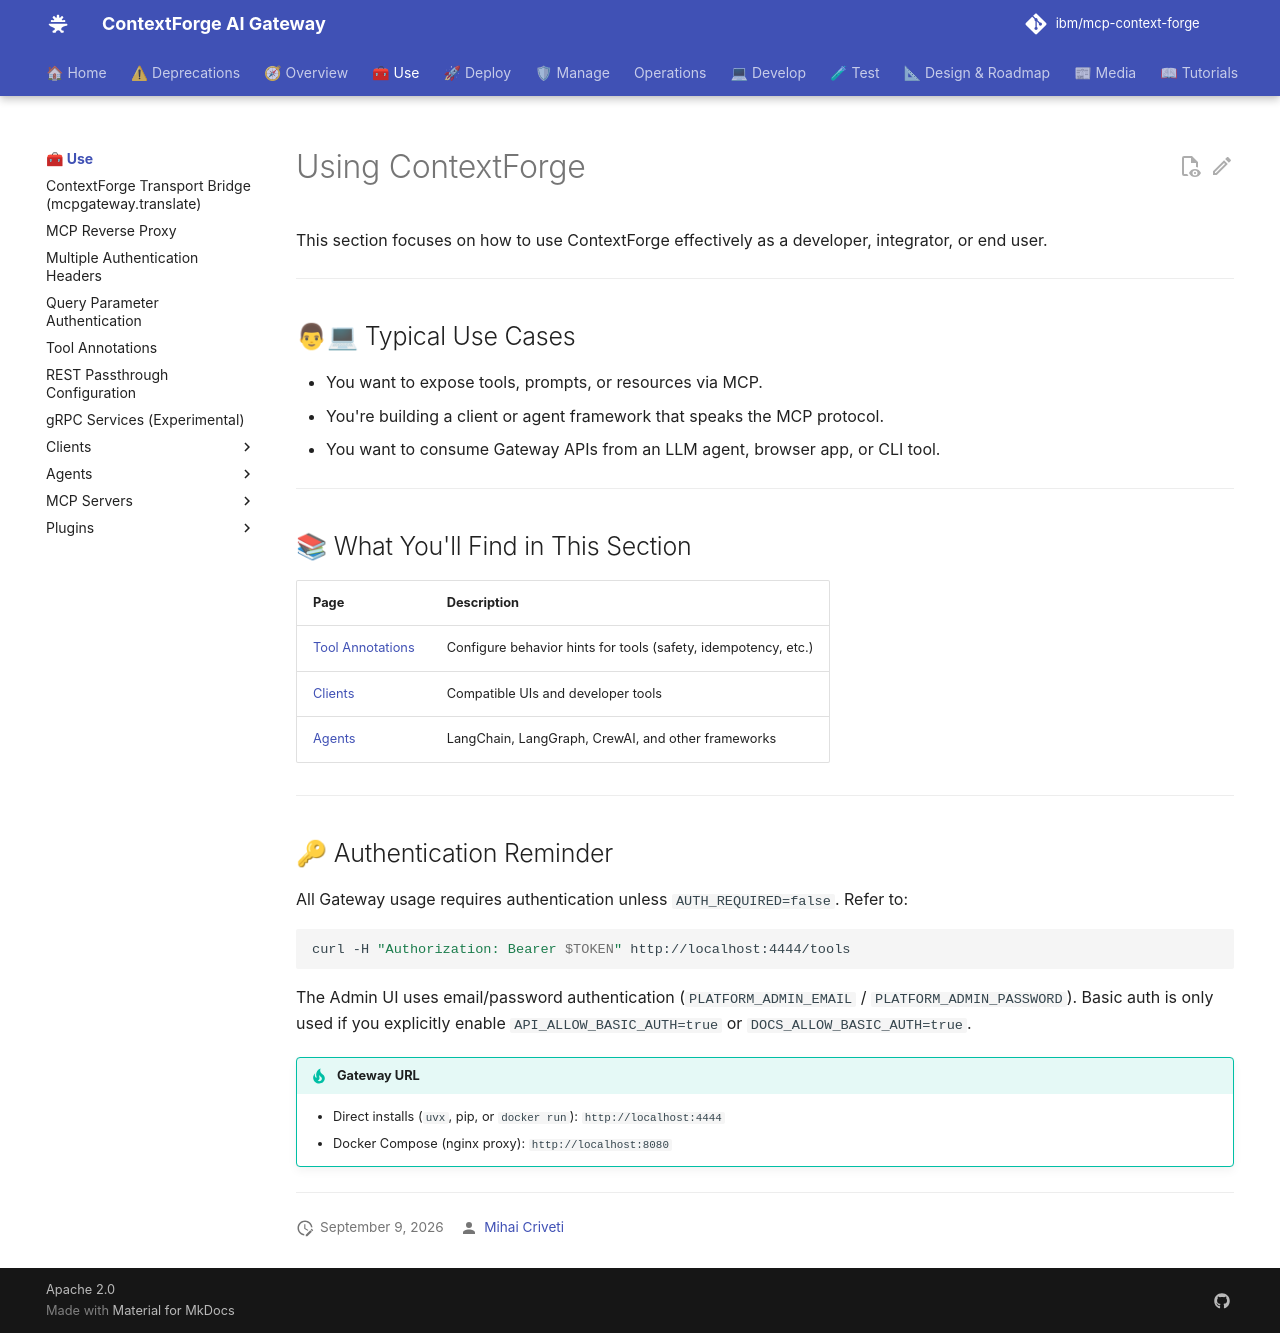

repository: IBM/mcp-context-forge · page: 1.0.11/using/index.html · generator: mkdocs

# Using ContextForge

This section focuses on how to use ContextForge effectively as a developer, integrator, or end user.

---

## 👨💻 Typical Use Cases

- You want to expose tools, prompts, or resources via MCP.
- You're building a client or agent framework that speaks the MCP protocol.
- You want to consume Gateway APIs from an LLM agent, browser app, or CLI tool.

---

## 📚 What You'll Find in This Section

| Page | Description |
|------|-------------|
| [Tool Annotations](tool-annotations.md) | Configure behavior hints for tools (safety, idempotency, etc.) |
| [Clients](clients/index.md) | Compatible UIs and developer tools |
| [Agents](agents/index.md) | LangChain, LangGraph, CrewAI, and other frameworks |

---

## 🔑 Authentication Reminder

All Gateway usage requires authentication unless `AUTH_REQUIRED=false`. Refer to:

```bash
curl -H "Authorization: Bearer $TOKEN" http://localhost:4444/tools
```

The Admin UI uses email/password authentication (`PLATFORM_ADMIN_EMAIL` / `PLATFORM_ADMIN_PASSWORD`). Basic auth is only used if you explicitly enable `API_ALLOW_BASIC_AUTH=true` or `DOCS_ALLOW_BASIC_AUTH=true`.

!!! tip "Gateway URL"
    - Direct installs (`uvx`, pip, or `docker run`): `http://localhost:4444`
    - Docker Compose (nginx proxy): `http://localhost:8080`

---
